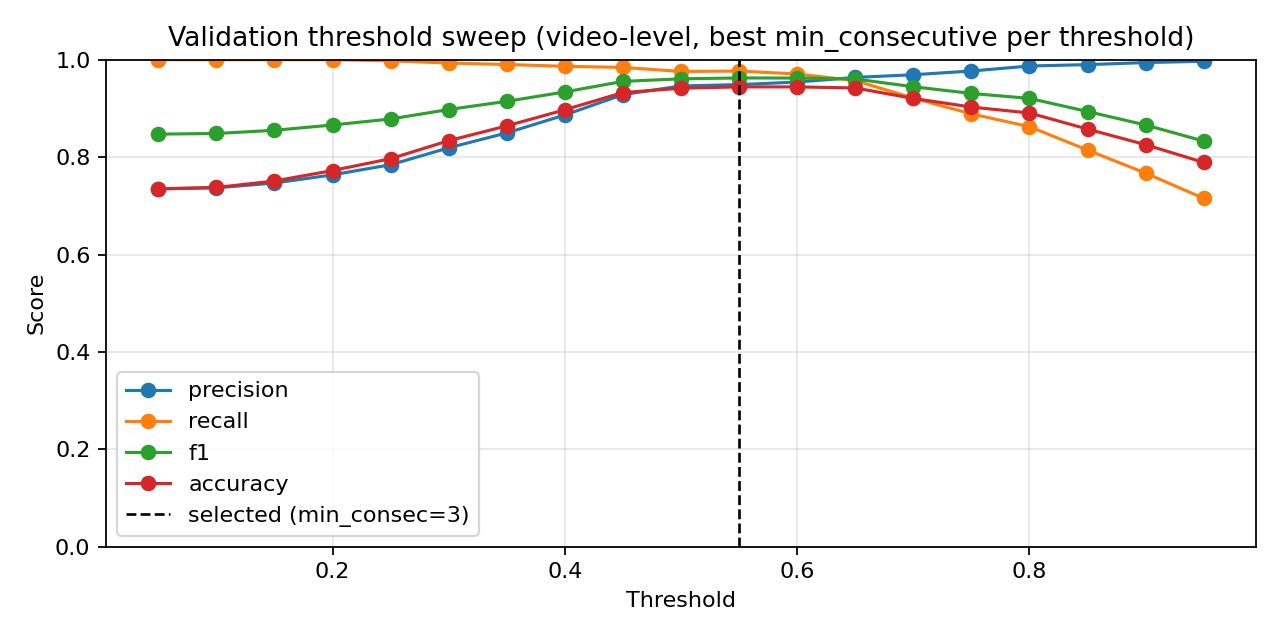

Data behind this chart, as committed beside it:
threshold, min_consecutive, precision, nfall_precision, recall, f1, accuracy
0.05, 1, 0.735, 0.0, 1.0, 0.8472, 0.735
0.05, 3, 0.735, 0.0, 1.0, 0.8472, 0.735
0.05, 5, 0.735, 0.0, 1.0, 0.8472, 0.735
0.1, 1, 0.7358, 1.0, 1.0, 0.8478, 0.7361
0.1, 3, 0.7362, 1.0, 1.0, 0.848, 0.7366
0.1, 5, 0.737, 1.0, 1.0, 0.8486, 0.7377
0.15, 1, 0.7432, 1.0, 1.0, 0.8527, 0.746
0.15, 3, 0.7452, 1.0, 1.0, 0.854, 0.7488
0.15, 5, 0.7469, 1.0, 1.0, 0.8551, 0.751
0.2, 1, 0.7524, 1.0, 1.0, 0.8587, 0.7581
0.2, 3, 0.7558, 1.0, 1.0, 0.8609, 0.7626
0.2, 5, 0.7636, 1.0, 1.0, 0.866, 0.7725
0.25, 1, 0.7703, 1.0, 1.0, 0.8702, 0.7808
0.25, 3, 0.7761, 1.0, 1.0, 0.8739, 0.788
0.25, 5, 0.7844, 0.9746, 0.9977, 0.8783, 0.7968
0.3, 1, 0.7925, 0.9851, 0.9985, 0.8836, 0.8067
0.3, 3, 0.8057, 0.9756, 0.997, 0.8912, 0.8211
0.3, 5, 0.8191, 0.9543, 0.9932, 0.8978, 0.8338
0.35, 1, 0.8168, 0.9632, 0.9947, 0.897, 0.8321
0.35, 3, 0.8303, 0.9545, 0.9925, 0.9042, 0.8454
0.35, 5, 0.8498, 0.95, 0.9902, 0.9146, 0.8642
0.4, 1, 0.8518, 0.9653, 0.9932, 0.9171, 0.868
0.4, 3, 0.8682, 0.9524, 0.9895, 0.9249, 0.8818
0.4, 5, 0.8866, 0.9455, 0.9865, 0.9339, 0.8973
0.45, 1, 0.8904, 0.955, 0.9887, 0.937, 0.9023
0.45, 3, 0.906, 0.9451, 0.985, 0.9438, 0.9139
0.45, 5, 0.9284, 0.9475, 0.9842, 0.9555, 0.9326
0.5, 1, 0.9155, 0.9472, 0.985, 0.949, 0.9221
0.5, 3, 0.9315, 0.9389, 0.9812, 0.9557, 0.9332
0.5, 5, 0.9461, 0.9269, 0.976, 0.9608, 0.9415
0.55, 1, 0.9402, 0.9363, 0.9797, 0.9595, 0.9393
0.55, 3, 0.9489, 0.9297, 0.9767, 0.9626, 0.9442
0.55, 5, 0.9596, 0.9006, 0.9647, 0.9622, 0.9442
0.6, 1, 0.9542, 0.9147, 0.9707, 0.9624, 0.9442
0.6, 3, 0.961, 0.8954, 0.9624, 0.9617, 0.9437
0.6, 5, 0.9692, 0.8594, 0.9459, 0.9574, 0.9382
0.65, 1, 0.9637, 0.8834, 0.9572, 0.9604, 0.942
0.65, 3, 0.9704, 0.8371, 0.9354, 0.9526, 0.9315
0.65, 5, 0.972, 0.7961, 0.9144, 0.9423, 0.9177
0.7, 1, 0.9692, 0.8077, 0.9211, 0.9445, 0.9205
0.7, 3, 0.9755, 0.7692, 0.8986, 0.9355, 0.9089
0.7, 5, 0.9792, 0.7447, 0.8828, 0.9285, 0.9001
0.75, 1, 0.9769, 0.7533, 0.8888, 0.9308, 0.9028
0.75, 3, 0.9823, 0.7332, 0.8745, 0.9253, 0.8962
0.75, 5, 0.9887, 0.7044, 0.8527, 0.9157, 0.8846
0.8, 1, 0.9871, 0.7176, 0.8625, 0.9206, 0.8907
0.8, 3, 0.9902, 0.6807, 0.8347, 0.9058, 0.8724
0.8, 5, 0.9918, 0.6606, 0.8182, 0.8967, 0.8614
0.85, 1, 0.99, 0.655, 0.8144, 0.8937, 0.8575
0.85, 3, 0.9944, 0.6354, 0.7956, 0.884, 0.8465
0.85, 5, 0.9952, 0.6129, 0.7746, 0.8711, 0.8316
0.9, 1, 0.9942, 0.6046, 0.7671, 0.866, 0.8255
0.9, 3, 0.995, 0.5857, 0.7476, 0.8537, 0.8117
0.9, 5, 0.9959, 0.5701, 0.7303, 0.8427, 0.7996
0.95, 1, 0.9969, 0.5572, 0.7153, 0.8329, 0.7891
0.95, 3, 0.9978, 0.542, 0.6965, 0.8204, 0.7758
0.95, 5, 0.9978, 0.527, 0.6777, 0.8072, 0.762
